Run: headless pygame with SDL's dummy video driver; simulated clock (each Clock.tick advances the game by its frame time, no real sleeping); random seed 0; keys injected as events and as key.get_pressed() state; no mouse input.
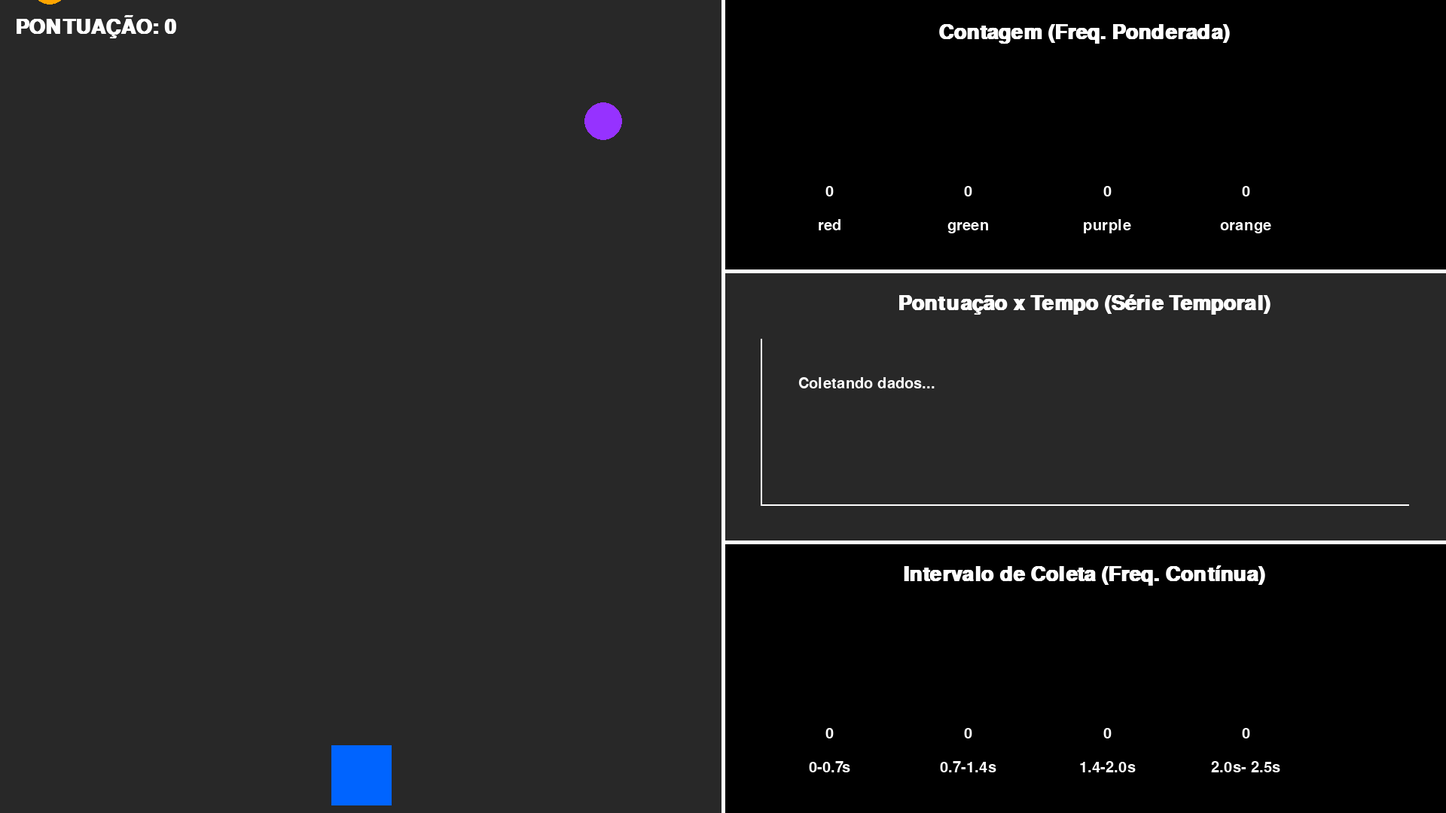
Frame 1 of 4 · flips 1–60 · no input
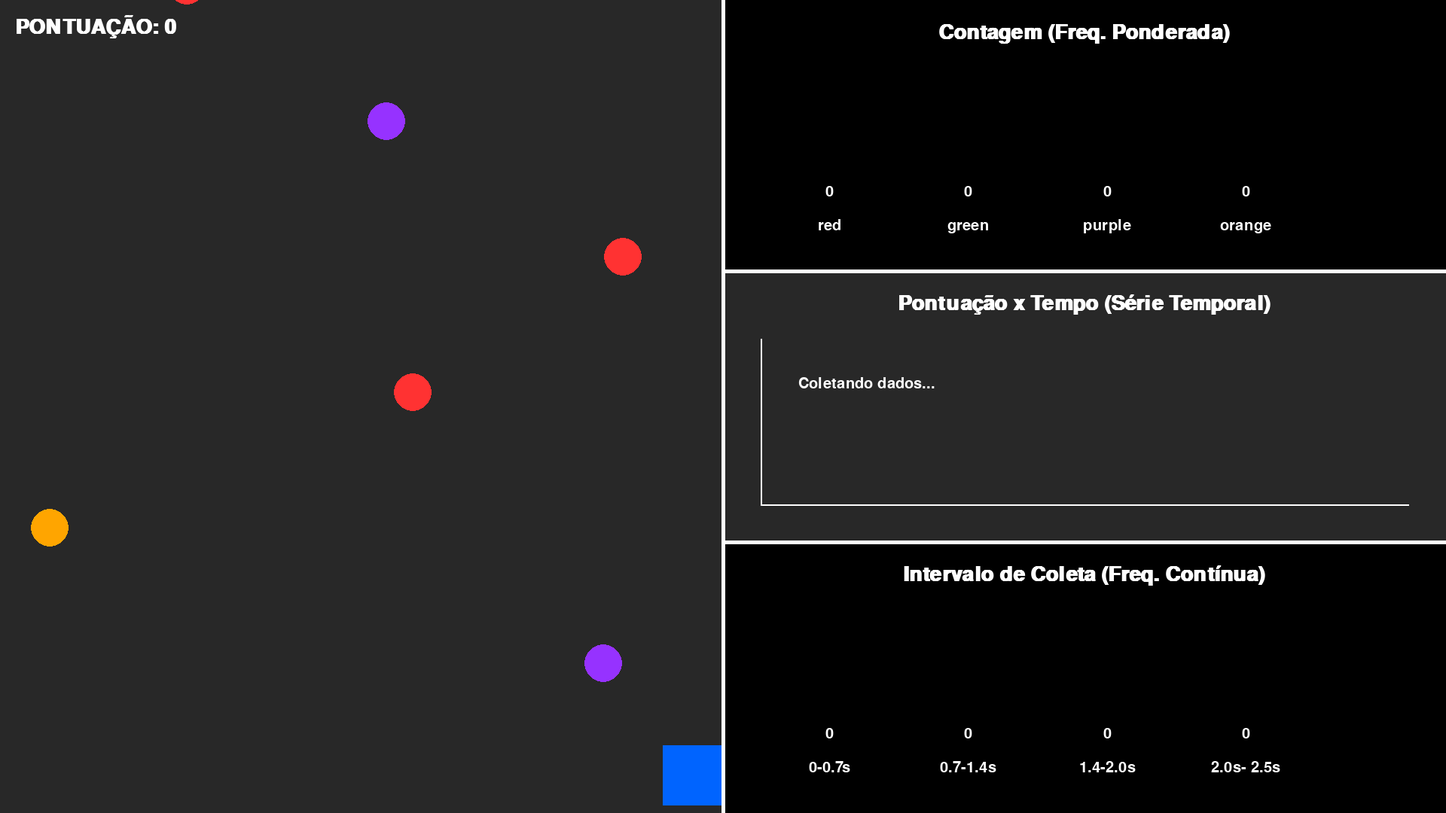
Frame 2 of 4 · flips 61–180 · tapped SPACE, RETURN · held RIGHT (→), D
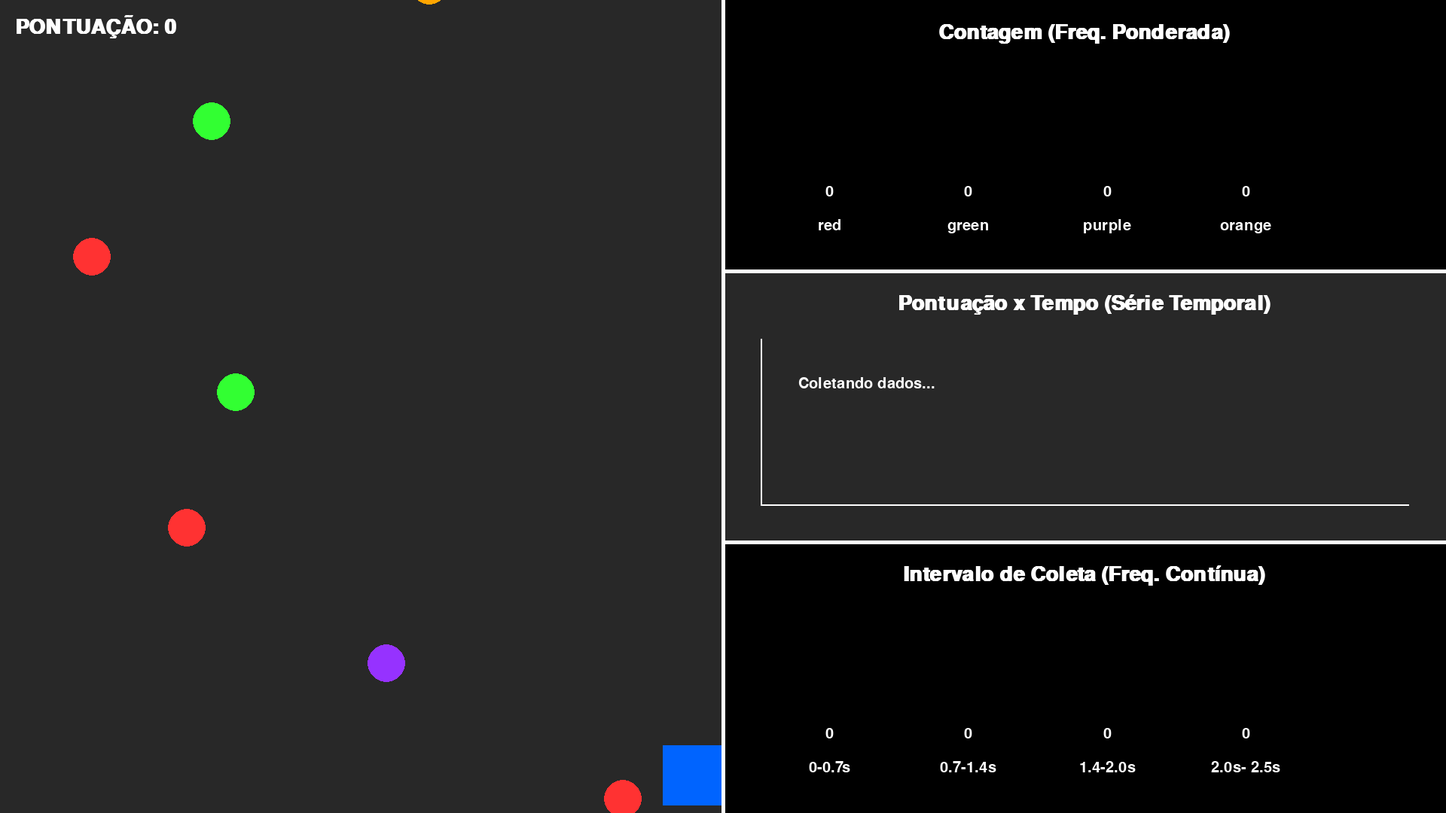
Frame 3 of 4 · flips 181–300 · held DOWN (↓), S
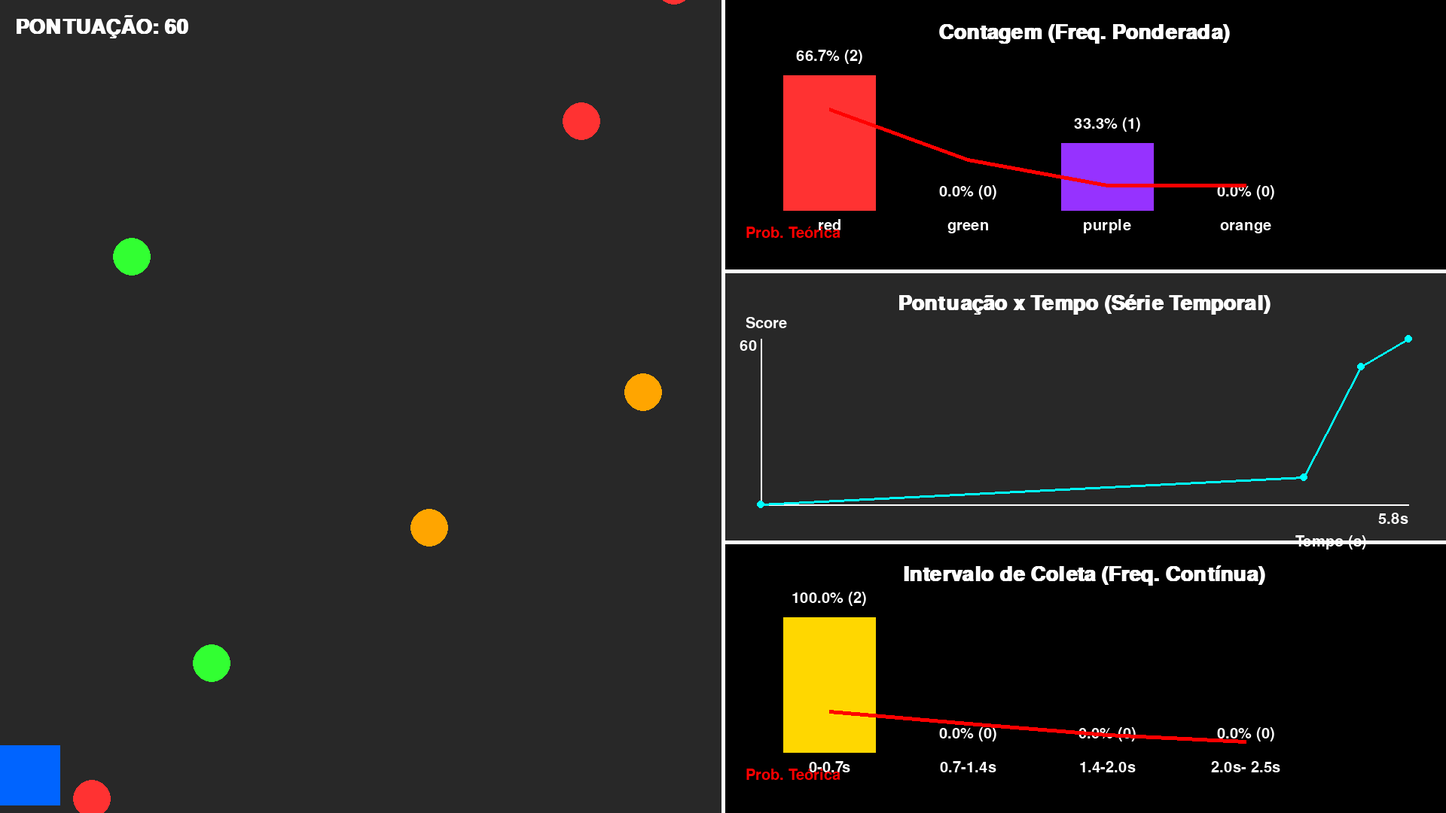
Frame 4 of 4 · flips 301–420 · held LEFT (←), A, UP (↑), W

The pygame program that drew these frames:

import pygame
import random
import math 

# --- Constantes e Configurações (AJUSTADAS PARA 1920x1080) ---
SCREEN_WIDTH = 1920 
SCREEN_HEIGHT = 1080
GAME_WIDTH = 960    
GRAPH_WIDTH = 960 

# --- Divisão da área de gráficos (Dividida em 3 partes iguais) ---
GRAPH_HEIGHT_PER_PLOT = SCREEN_HEIGHT // 3 # 1080 / 3 = 360
GRAPH_Y_SPLIT_1 = GRAPH_HEIGHT_PER_PLOT
GRAPH_Y_SPLIT_2 = GRAPH_HEIGHT_PER_PLOT * 2 

# Cores
WHITE = (255, 255, 255)
BLACK = (0, 0, 0)
GRAY = (40, 40, 40)
PLAYER_COLOR = (0, 100, 255) # Cor para o jogador (quadrado azul)
GRAPH_YELLOW = (255, 215, 0)
THEORETICAL_COLOR = (255, 0, 0) # Cor para a linha teórica
SCORE_POINT_COLOR = (0, 255, 255) # Cor dos pontos do Scatter Plot

# --- CONFIGURAÇÕES DE PROBABILIDADE E PONTUAÇÃO ---
NEW_COLOR_NAME = "orange"
NEW_COLOR_RGB = (255, 165, 0) 

ITEM_COLORS = { # Essas cores serão usadas para desenhar os itens
    "red": (255, 50, 50),
    "green": (50, 255, 50),
    "purple": (150, 50, 255),
    NEW_COLOR_NAME: NEW_COLOR_RGB
}
COLOR_TYPES = list(ITEM_COLORS.keys()) 

ITEM_PROBABILITIES = {
    "red": 0.50,
    "green": 0.25,
    "purple": 0.125,
    "orange": 0.125
}

ITEM_SCORES = {
    "red": 10,
    "green": 20,
    "purple": 40,
    "orange": 40
}

# --- Inicialização do Pygame ---
pygame.init()
pygame.font.init() 
screen = pygame.display.set_mode((SCREEN_WIDTH, SCREEN_HEIGHT))
pygame.display.set_caption("Jogo Estatístico - Formas Geométricas")
clock = pygame.time.Clock()
main_font = pygame.font.SysFont("Consolas", 30) 
title_font = pygame.font.SysFont("Consolas", 40, bold=True) 

# --- Variáveis do Jogo ---
player_size = 80 
player_rect = pygame.Rect(GAME_WIDTH // 2 - player_size // 2, SCREEN_HEIGHT - 90, player_size, player_size)
player_speed = 10 
items = [] 
item_spawn_timer = 0
ITEM_SPAWN_RATE = 30 

# ----- VARIÁVEIS DE ESTADO -----

# Variáveis do Scatter Plot
current_score = 0
score_vs_time = [(0.0, 0)] 
start_time_ms = pygame.time.get_ticks()

# 1. Estatísticas de Contagem (Histograma 1: Distribuição Discreta)
stats_counts = {
    "red": 0,
    "green": 0,
    "purple": 0,
    "orange": 0 
}

# 2. Estatísticas de Intervalo (Histograma 3: Distribuição Contínua (Intervalos))
stats_intervals = {
    "0-0.7s": 0,
    "0.7-1.4s": 0,
    "1.4-2.0s": 0,
    "2.0s- 2.5s": 0,
}
INTERVAL_KEYS = list(stats_intervals.keys())
INTERVAL_COLORS = {key: GRAPH_YELLOW for key in INTERVAL_KEYS}
last_collection_time = pygame.time.get_ticks() 
all_collection_intervals = [] # Para calcular a média e adaptar o fitting

# --- Funções Estatísticas e de Desenho ---

# Fitting para o Gráfico 1 (Distribuição Discreta)
def get_theoretical_prob(item_type):
    return ITEM_PROBABILITIES.get(item_type, 0.0) 

# Fitting para o Gráfico 3 (Distribuição Contínua - Exponencial ADAPTATIVA)
def get_theoretical_interval_prob(interval_key):
    # Calcula a taxa (lambda) adaptativamente com base nos intervalos observados
    if not all_collection_intervals:
        RATE_LAMBDA = 1.0 # Valor padrão se não houver dados
    else:
        mean_interval = sum(all_collection_intervals) / len(all_collection_intervals)
        RATE_LAMBDA = 1.0 / mean_interval if mean_interval > 0 else 1.0 # Taxa = 1 / Média

    # Definindo os limites do intervalo em segundos
    if interval_key == "0-0.7s":
        t1, t2 = 0.0, 0.7
    elif interval_key == "0.7-1.4s":
        t1, t2 = 0.7, 1.4
    elif interval_key == "1.4-2.0s":
        t1, t2 = 1.4, 2.0
    elif interval_key == "2.0s- 2.5s":
        t1, t2 = 2.0, 2.5
    else:
        return 0.0
        
    # Função de Sobrevivência (1 - CDF) para distribuição Exponencial
    # S(t) = e^(-lambda * t)
    def survival_function(t):
        try:
            return math.exp(-RATE_LAMBDA * t)
        except OverflowError:
            return 0.0

    # Probabilidade de cair no intervalo [t1, t2] é S(t1) - S(t2)
    prob = survival_function(t1) - survival_function(t2)
    return prob

def draw_game(player, item_list):
    """Desenha a área do jogo (lado esquerdo) e a pontuação."""
    pygame.draw.rect(screen, GRAY, (0, 0, GAME_WIDTH, SCREEN_HEIGHT))
    
    # Desenha o jogador como um quadrado azul
    pygame.draw.rect(screen, PLAYER_COLOR, player)

    for item in item_list:
        # Desenha o item como um círculo colorido
        pygame.draw.circle(screen, item["color"], item["rect"].center, item["rect"].width // 2)

    score_text = title_font.render(f"PONTUAÇÃO: {current_score}", True, WHITE)
    screen.blit(score_text, (20, 20))

def draw_histogram(
    surface, data_dict, data_keys, data_colors, title, bounds_rect, theoretical_prob_func=None 
):
    graph_x_start = bounds_rect.left + 80
    graph_y_bottom = bounds_rect.bottom - 80 
    
    title_text = title_font.render(title, True, WHITE)
    title_x = bounds_rect.left + (bounds_rect.width - title_text.get_width()) // 2
    title_y = bounds_rect.top + 30
    surface.blit(title_text, (title_x, title_y))

    total_count = sum(data_dict.values()) 
    max_val = max(data_dict.values())
    if max_val == 0: max_val = 1 
        
    max_bar_height = bounds_rect.height - 180 
    total_width_available = bounds_rect.width - 160 
    
    if len(data_keys) == 0: return 
    
    bar_width = total_width_available / (len(data_keys) * 1.5 + 0.5) 
    bar_spacing = bar_width * 0.5
    
    theoretical_line_points = []
    
    for i, item_type in enumerate(data_keys):
        count = data_dict[item_type]
        color = data_colors[item_type]
        
        bar_height = (count / max_val) * max_bar_height
        bar_x = graph_x_start + (i * (bar_width + bar_spacing))
        bar_y = graph_y_bottom - bar_height
        
        bar_rect = pygame.Rect(bar_x, bar_y, bar_width, bar_height)
        pygame.draw.rect(surface, color, bar_rect)
        
        label_text = main_font.render(str(item_type), True, WHITE)
        label_x = bar_x + (bar_width - label_text.get_width()) // 2
        surface.blit(label_text, (label_x, graph_y_bottom + 10))
        
        if total_count > 0: 
            prob_emp = (count / total_count) * 100
            count_label = f"{prob_emp:.1f}% ({count})"
        else: 
            count_label = str(count)
            
        count_text = main_font.render(count_label, True, WHITE)
        count_x = bar_x + (bar_width - count_text.get_width()) // 2
        surface.blit(count_text, (count_x, bar_y - 35))
        
        # Lógica para desenhar o fitting teórico
        if theoretical_prob_func is not None and total_count > 0:
            prob_theoretical = theoretical_prob_func(item_type)
            
            theoretical_count_val = prob_theoretical * total_count
            theoretical_height = (theoretical_count_val / max_val) * max_bar_height
            
            theoretical_y = graph_y_bottom - theoretical_height
            theoretical_x = bar_x + bar_width // 2
            
            theoretical_line_points.append((theoretical_x, theoretical_y))

    if len(theoretical_line_points) >= 2:
        pygame.draw.lines(surface, THEORETICAL_COLOR, False, theoretical_line_points, 5)
        
        legend_text = main_font.render("Prob. Teórica", True, THEORETICAL_COLOR)
        legend_y = bounds_rect.top + max_bar_height + 120
        surface.blit(legend_text, (graph_x_start - 50, legend_y)) 

def draw_scatter_plot(surface, data_points, bounds_rect):
    """Desenha um gráfico de dispersão (Scatter Plot) de tempo x pontuação."""
    
    surface.fill(GRAY, bounds_rect) 
    
    title_text = title_font.render("Pontuação x Tempo (Série Temporal)", True, WHITE)
    title_x = bounds_rect.left + (bounds_rect.width - title_text.get_width()) // 2
    title_y = bounds_rect.top + 30
    surface.blit(title_text, (title_x, title_y))

    MARGIN = 50
    PLOT_AREA = pygame.Rect(
        bounds_rect.left + MARGIN,
        bounds_rect.top + MARGIN + 40,
        bounds_rect.width - 2 * MARGIN,
        bounds_rect.height - 2 * MARGIN - 40
    )
    
    # Desenha os eixos
    pygame.draw.line(surface, WHITE, PLOT_AREA.bottomleft, PLOT_AREA.topleft, 2) 
    pygame.draw.line(surface, WHITE, PLOT_AREA.bottomleft, PLOT_AREA.bottomright, 2) 
    
    if not data_points or len(data_points) < 2:
        empty_text = main_font.render("Coletando dados...", True, WHITE)
        surface.blit(empty_text, (PLOT_AREA.left + 50, PLOT_AREA.top + 50))
        return

    # Encontra os valores máximos para escala
    times = [p[0] for p in data_points]
    scores = [p[1] for p in data_points]
    
    max_time = times[-1] if times else 1 
    max_score = max(scores) if scores else 1 
    
    if max_score < 40: max_score = 40 
    if max_time < 1: max_time = 1
    
    # Desenha os Pontos e a Linha (Scatter Plot & Conexão)
    scaled_points = []
    
    for time, score in data_points:
        # Normalização e Escala
        x_norm = time / max_time
        y_norm = score / max_score
        
        # Converte para coordenadas de tela
        screen_x = PLOT_AREA.left + int(x_norm * PLOT_AREA.width)
        screen_y = PLOT_AREA.bottom - int(y_norm * PLOT_AREA.height) 
        
        scaled_points.append((screen_x, screen_y))
        
        # Desenha o ponto (círculo)
        pygame.draw.circle(surface, SCORE_POINT_COLOR, (screen_x, screen_y), 5)
        
    # Desenha a linha conectando os pontos
    if len(scaled_points) >= 2:
        pygame.draw.lines(surface, SCORE_POINT_COLOR, False, scaled_points, 3)

    # --- Rótulos dos Eixos (simplificados) ---
    
    # Rótulo X (Tempo)
    label_x_max = main_font.render(f"{max_time:.1f}s", True, WHITE)
    surface.blit(label_x_max, (PLOT_AREA.right - label_x_max.get_width(), PLOT_AREA.bottom + 10))
    label_x_title = main_font.render("Tempo (s)", True, WHITE)
    surface.blit(label_x_title, (PLOT_AREA.right - 150, PLOT_AREA.bottom + 40))

    # Rótulo Y (Pontuação)
    label_y_max = main_font.render(str(int(max_score)), True, WHITE)
    surface.blit(label_y_max, (PLOT_AREA.left - label_y_max.get_width() - 5, PLOT_AREA.top))
    label_y_title = main_font.render("Score", True, WHITE)
    surface.blit(label_y_title, (PLOT_AREA.left - 20, PLOT_AREA.top - 30))


# --- Loop Principal do Jogo ---
running = True

while running:
    # --- 1. Eventos (Input) ---
    for event in pygame.event.get():
        if event.type == pygame.QUIT:
            running = False

    # Checa teclas pressionadas para movimento
    keys = pygame.key.get_pressed()
    if keys[pygame.K_LEFT]:
        player_rect.x -= player_speed
    if keys[pygame.K_RIGHT]:
        player_rect.x += player_speed

    # Limita o jogador à área do jogo (lado esquerdo)
    if player_rect.left < 0:
        player_rect.left = 0
    if player_rect.right > GAME_WIDTH:
        player_rect.right = GAME_WIDTH

    # --- 2. Lógica do Jogo (Update) ---
    
    # Spawns de novos itens
    item_spawn_timer += 1
    if item_spawn_timer >= ITEM_SPAWN_RATE:
        item_spawn_timer = 0
        
        # LÓGICA DE PROBABILIDADE PONDERADA (PESOS)
        item_type = random.choices(
            COLOR_TYPES,
            weights=[ITEM_PROBABILITIES[t] for t in COLOR_TYPES],
            k=1
        )[0]

        item_color = ITEM_COLORS[item_type] 
        item_size_spawn = 50 
        item_x = random.randint(0, GAME_WIDTH - item_size_spawn)
        new_item_rect = pygame.Rect(item_x, -item_size_spawn, item_size_spawn, item_size_spawn)
        items.append({"rect": new_item_rect, "color": item_color, "type": item_type})

    # Mover e checar colisão dos itens
    for i in range(len(items) - 1, -1, -1):
        item = items[i]
        item["rect"].y += 6 
        
        if item["rect"].top > SCREEN_HEIGHT:
            items.pop(i)
            continue 

        if player_rect.colliderect(item["rect"]):
            
            item_type = item["type"]
            
            # --- 1. ATUALIZA PONTUAÇÃO (PONDERADA) ---
            current_score += ITEM_SCORES[item_type]
            
            # --- 2. REGISTRA PONTO NO SCATTER PLOT ---
            elapsed_time_sec = (pygame.time.get_ticks() - start_time_ms) / 1000.0
            score_vs_time.append((elapsed_time_sec, current_score))

            # --- 3. ATUALIZA GRÁFICO DE CONTAGEM (DISTRIBUIÇÃO DISCRETA) ---
            stats_counts[item_type] += 1
            
            # --- 4. ATUALIZA GRÁFICO DE INTERVALO (DISTRIBUIÇÃO CONTÍNUA) ---
            current_time = pygame.time.get_ticks()
            interval_sec = (current_time - last_collection_time) / 1000.0
            last_collection_time = current_time 
            
            all_collection_intervals.append(interval_sec) # Armazena para cálculo adaptativo

            if interval_sec < 0.7:
                stats_intervals["0-0.7s"] += 1
            elif interval_sec < 1.4:
                stats_intervals["0.7-1.4s"] += 1
            elif interval_sec < 2.0:
                stats_intervals["1.4-2.0s"] += 1
            elif interval_sec < 2.5:
                stats_intervals["2.0s- 2.5s"] += 1
            
            # --- 5. Remove o item ---
            items.pop(i)
            
    # --- 3. Desenho (Render) ---
    
    screen.fill(BLACK)
    
    # --- Lado Esquerdo: Jogo ---
    draw_game(player_rect, items)
    
    # --- Lado Direito: Gráficos (3 PARTES) ---
    
    rect_grafico_1 = pygame.Rect(GAME_WIDTH, 0, GRAPH_WIDTH, GRAPH_HEIGHT_PER_PLOT) # TOPO (360px)
    rect_grafico_2 = pygame.Rect(GAME_WIDTH, GRAPH_Y_SPLIT_1, GRAPH_WIDTH, GRAPH_HEIGHT_PER_PLOT) # MEIO (360px)
    rect_grafico_3 = pygame.Rect(GAME_WIDTH, GRAPH_Y_SPLIT_2, GRAPH_WIDTH, GRAPH_HEIGHT_PER_PLOT) # BASE (360px)

    # Gráfico 1 (TOPO): Contagem (Distribuição Ponderada) - Fitting Teórico (Discreto)
    draw_histogram(
        screen,
        stats_counts, 
        COLOR_TYPES, 
        ITEM_COLORS, 
        "Contagem (Freq. Ponderada)", 
        rect_grafico_1,
        theoretical_prob_func=get_theoretical_prob 
    )
    
    # Gráfico 2 (MEIO): Pontuação x Tempo (Série Temporal / Scatter Plot)
    draw_scatter_plot(
        screen,
        score_vs_time, 
        rect_grafico_2 
    )

    # Gráfico 3 (BASE): Intervalo de Coleta (Histograma Contínuo) - Fitting Teórico (Exponencial Adaptativo)
    draw_histogram(
        screen,
        stats_intervals, 
        INTERVAL_KEYS, 
        INTERVAL_COLORS, 
        "Intervalo de Coleta (Freq. Contínua)", 
        rect_grafico_3,
        theoretical_prob_func=get_theoretical_interval_prob 
    )

    # Linhas divisórias
    pygame.draw.line(screen, WHITE, (GAME_WIDTH, 0), (GAME_WIDTH, SCREEN_HEIGHT), 5) # Vertical
    pygame.draw.line(screen, WHITE, (GAME_WIDTH, GRAPH_Y_SPLIT_1), (SCREEN_WIDTH, GRAPH_Y_SPLIT_1), 5) # Horizontal 1
    pygame.draw.line(screen, WHITE, (GAME_WIDTH, GRAPH_Y_SPLIT_2), (SCREEN_WIDTH, GRAPH_Y_SPLIT_2), 5) # Horizontal 2

    # Atualiza a tela
    pygame.display.flip()
    
    # Controla o FPS
    clock.tick(60)

# --- Fim ---
pygame.quit()
